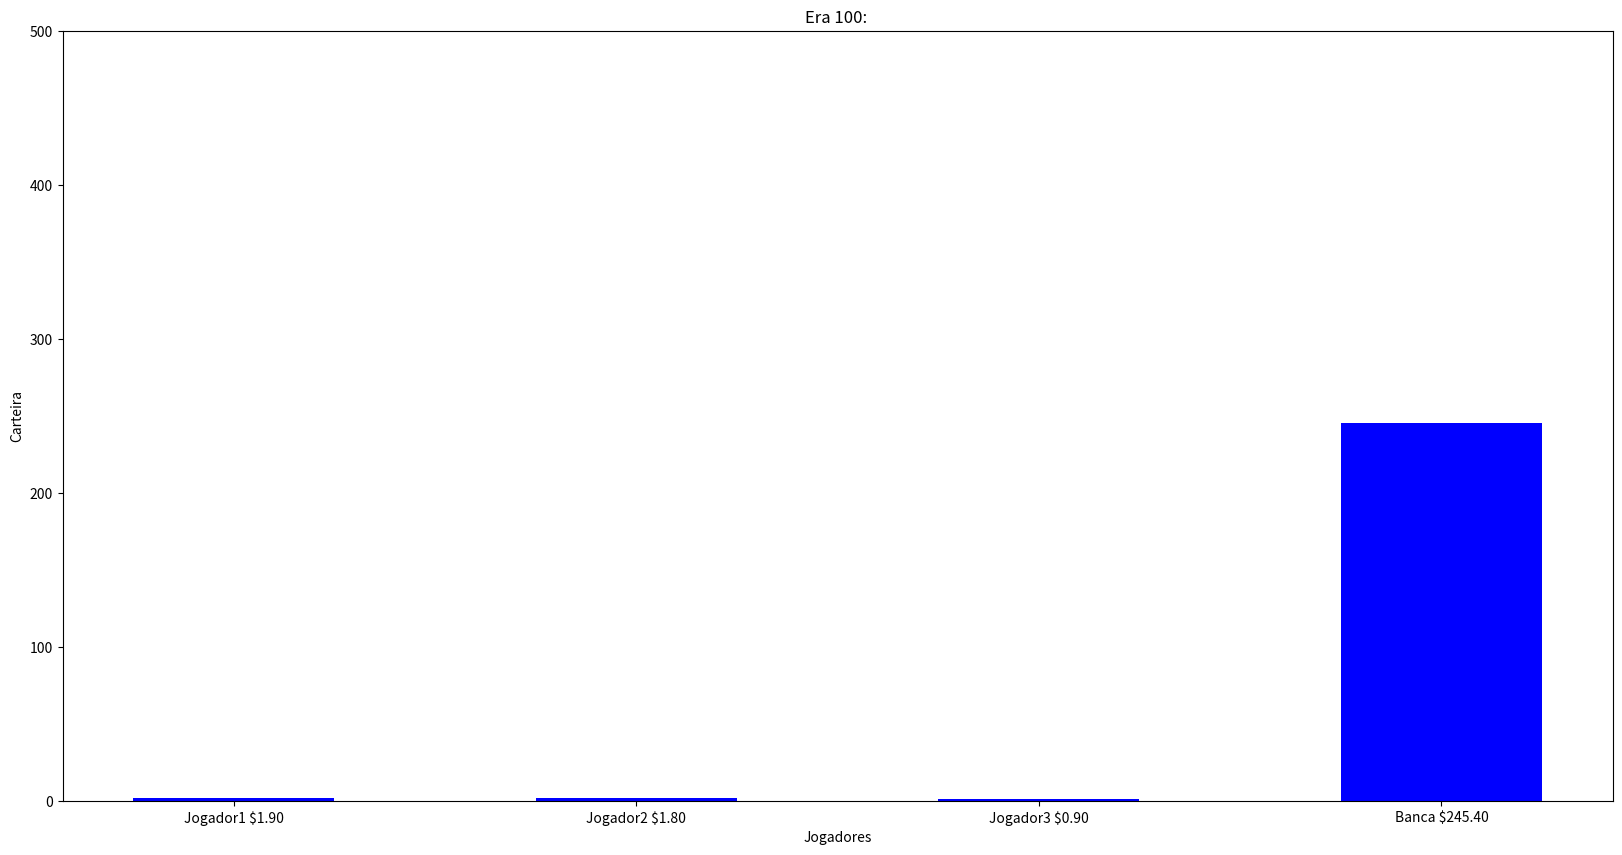

Reproduce this figure in Python.
import numpy as np
import matplotlib.pyplot as plt
import random as rd

caixa = {
    "Jogador1": 50,
    "Jogador2": 50,
    "Jogador3": 50,
    "Banca": 100}

strategies = {
    "Aleatório": 0,
    "Apenas Cara": 1,
    "Apenas Coroa": 2}

rewardsCara = 1.7
rewardsCoroa = 1.7

rounds = 100 

p1Strategie = strategies["Aleatório"]
p1MaxValue = 10
p1MinValue = 5

p2Strategie = strategies["Aleatório"]
p2MaxValue = 10
p2MinValue = 5

p3Strategie = strategies["Aleatório"]
p3MaxValue = 5
p3MinValue = 1

keys = list(caixa.keys())
values = list(caixa.values())


fig = plt.figure(figsize=(20,10))


for i in range(1, rounds+1):
    aposta1 = 0
    if p1Strategie == strategies["Apenas Coroa"]:
        aposta1 = 1
    elif p1Strategie == strategies["Aleatório"]:
        aposta1 = rd.randint(0,1)
    valoraposta1 = rd.randint(p1MinValue, p1MaxValue)
    if caixa["Jogador1"] > valoraposta1:
        caixa["Banca"] += valoraposta1
        caixa["Jogador1"] -= valoraposta1
    else:
        valoraposta1 = 0

    aposta2 = 0
    if p2Strategie == strategies["Apenas Coroa"]:
        aposta2 = 1
    elif p2Strategie == strategies["Aleatório"]:
        aposta2 = rd.randint(0,1)
    valoraposta2 = rd.randint(p2MinValue, p2MaxValue)
    if caixa["Jogador2"] > valoraposta2:
        caixa["Banca"] += valoraposta2
        caixa["Jogador2"] -= valoraposta2
    else:
        valoraposta2 = 0

    aposta3 = 0
    if p3Strategie == strategies["Apenas Coroa"]:
        aposta3 = 1
    elif p3Strategie == strategies["Aleatório"]:
        aposta3 = rd.randint(0,1)
    valoraposta3 = rd.randint(p3MinValue, p3MaxValue)
    if caixa["Jogador3"] > valoraposta3:
        caixa["Banca"] += valoraposta3
        caixa["Jogador3"] -= valoraposta3
    else:
        valoraposta3 = 0

    saida = rd.randint(0,1)
    rewards = 1
    if saida == 0:
        rewards = rewardsCara
    else:
        rewards = rewardsCoroa

    if aposta1 == saida:
        caixa["Banca"] -= valoraposta1*rewards
        caixa["Jogador1"] += valoraposta1*rewards

    if aposta2 == saida:
        caixa["Banca"] -= valoraposta2*rewards
        caixa["Jogador2"] += valoraposta2*rewards

    if aposta3 == saida:
        caixa["Banca"] -= valoraposta3*rewards
        caixa["Jogador3"] += valoraposta3*rewards

    saidaText = "Cara" if saida == 0 else "Coroa"
    aposta1Text = "Cara" if aposta1 == 0 else "Coroa"
    aposta2Text = "Cara" if aposta2 == 0 else "Coroa"
    aposta2Text = "Cara" if aposta3 == 0 else "Coroa"

    keys = list(caixa.keys())
    values = list(caixa.values())
    plt.clf()
    plt.title(f"Era {i}: ")
    plt.xlabel("Jogadores")
    plt.ylabel("Carteira")
    plt.ylim((0, 500))

    keys = (f"Jogador1 ${caixa['Jogador1']:.2f}",
            f"Jogador2 ${caixa['Jogador2']:.2f}",
            f"Jogador3 ${caixa['Jogador3']:.2f}",
            f"Banca ${caixa['Banca']:.2f}")
    plt.bar(keys, values, color ='blue', 
        width = 0.5)

    plt.draw()
    plt.pause(0.01)

plt.show()